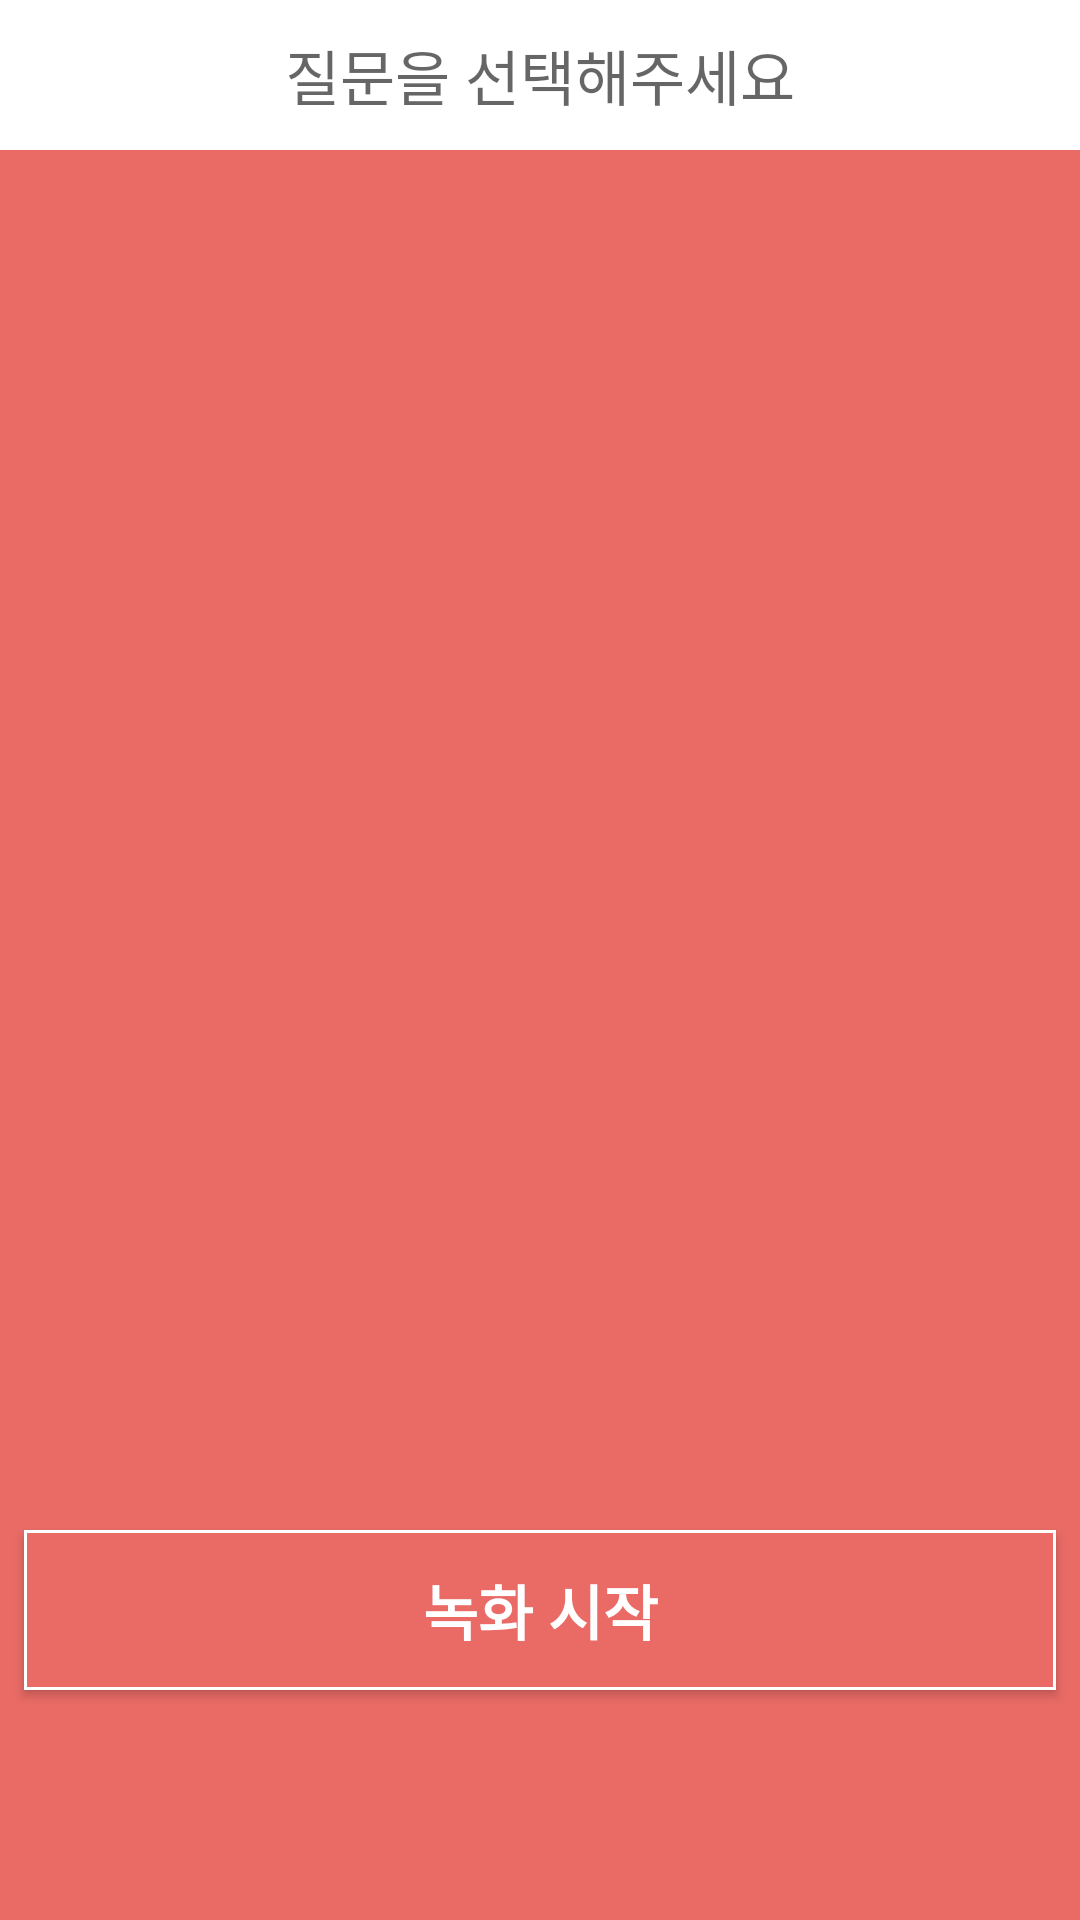

The Android layout XML behind this screen, and the referenced resources:
<!-- AndroidManifest.xml: application theme AppTheme -->
<!-- res/layout/category_detail.xml -->
<?xml version="1.0" encoding="utf-8"?>
<LinearLayout xmlns:android="http://schemas.android.com/apk/res/android"
    android:layout_width="match_parent"
    android:layout_height="match_parent"
    android:orientation="vertical"
    android:background="@color/colorPrimary">
    <TextView
        android:layout_width="match_parent"
        android:layout_height="50dp"
        android:background="@color/colorAccent"
        android:id="@+id/selected_question"
        android:textColor="@color/colorPrimary"
        android:textSize="20dp"
        android:hint="질문을 선택해주세요"
        android:gravity="center"/>

    <android.support.v7.widget.RecyclerView
        android:id="@+id/question_list"
        android:layout_marginTop="40dp"
        android:layout_width="match_parent"
        android:layout_height="400dp" />

    <Button
        android:id="@+id/record_start"
        android:background="@drawable/button_border"
        android:layout_width="match_parent"
        android:layout_height="wrap_content"
        android:layout_marginLeft="8dp"
        android:layout_marginRight="8dp"
        android:layout_marginTop="20dp"
        android:layout_marginBottom="8dp"
        android:padding="12dp"
        android:layout_alignParentBottom="true"
        android:text="녹화 시작"
        android:textSize="20dp"
        android:textStyle="bold"
        android:textColor="@color/colorAccent"/>
</LinearLayout>
<!-- resources referenced by this layout -->
<resources>
  <color name="colorAccent">#FFFFFF</color>
  <color name="colorPrimary">#EA6B66</color>
  <!-- drawable button_border (drawable) -->
  <?xml version="1.0" encoding="utf-8"?>
  <shape
      xmlns:android="http://schemas.android.com/apk/res/android"
      android:shape="rectangle">
  
      
      <solid android:color="@color/colorPrimary" />
  
      
      <padding
          android:bottom="8dp"
          android:left="8dp"
          android:right="8dp"
          android:top="8dp" />
  
      
      <stroke
          android:width="1dp"
          android:color="@android:color/white" />
  
  </shape>
  <style name="AppTheme" parent="Theme.AppCompat.Light.DarkActionBar">
          
          <item name="windowNoTitle">true</item>
          <item name="colorPrimary">@color/colorPrimary</item>
          <item name="colorPrimaryDark">@color/colorPrimaryDark</item>
          <item name="colorAccent">@color/colorAccent</item>
          <item name="colorControlNormal">@color/colorControlNormal</item>
      </style>
  <color name="colorPrimaryDark">#EA6B66</color>
  <color name="colorControlNormal">#FFFFFF</color>
</resources>
